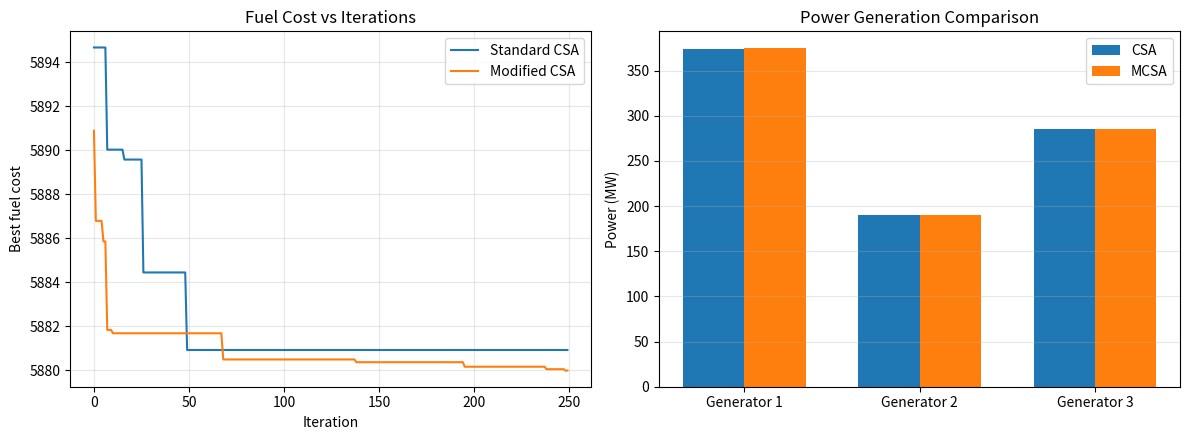

This chart was generated by the following Python code:

import numpy as np
import matplotlib.pyplot as plt
print("Ramith H  5T  1WN24CS222")
print("Cuckoo Search Algorithm")

# 1. Generator data
N = 3
demand = 850

Pmin = np.array([100, 50, 50], dtype=float)
Pmax = np.array([500, 200, 300], dtype=float)

a = np.array([100, 120, 150])
b = np.array([5.0, 4.8, 4.5])
c = np.array([0.004, 0.006, 0.007])
d = np.array([100, 120, 150])
e = np.array([0.05, 0.045, 0.04])


# 2. Make generation satisfy demand and limits
def repair(P):
    P = np.clip(P, Pmin, Pmax)

    for _ in range(100):
        error = demand - P.sum()

        if abs(error) < 1e-9:
            break

        if error > 0:
            room = Pmax - P
        else:
            room = P - Pmin

        if room.sum() < abs(error):
            break

        P += np.sign(error) * np.minimum(
            room, abs(error) * room / room.sum()
        )

    return np.clip(P, Pmin, Pmax)


# 3. Fuel cost
def cost(P):
    return np.sum(
        a + b * P + c * P**2
        + d * np.abs(np.sin(e * (Pmin - P)))
    )


# 4. Cuckoo Search
def cuckoo_search(seed, modified=False, nests=25, iterations=250):
    rng = np.random.default_rng(seed)

    population = np.array([
        repair(rng.uniform(Pmin, Pmax))
        for _ in range(nests)
    ])

    scores = np.array([cost(p) for p in population])
    best_idx = np.argmin(scores)
    best = population[best_idx].copy()
    best_cost = scores[best_idx]
    history = []

    for t in range(iterations):
        progress = t / iterations

        # Modified algorithm gradually reduces step size
        if modified:
            step_size = 0.12 * (1 - progress) + 0.002
        else:
            step_size = 0.04

        for i in range(nests):
            step = rng.normal(0, 1, N)

            candidate = repair(
                population[i]
                + step_size * step * (Pmax - Pmin)
            )
            candidate_cost = cost(candidate)

            if candidate_cost < scores[i]:
                population[i] = candidate
                scores[i] = candidate_cost

        # Modified version adds local search
        if modified:
            for _ in range(5):
                candidate = repair(
                    best + rng.normal(0, 1, N)
                    * 0.02 * (1 - progress) * (Pmax - Pmin)
                )

                candidate_cost = cost(candidate)

                if candidate_cost < best_cost:
                    best = candidate.copy()
                    best_cost = candidate_cost

        # Replace some poor nests
        worst = np.argsort(scores)[-5:]

        for i in worst:
            if rng.random() < 0.5:
                population[i] = repair(
                    rng.uniform(Pmin, Pmax)
                )
                scores[i] = cost(population[i])

        idx = np.argmin(scores)

        if scores[idx] < best_cost:
            best = population[idx].copy()
            best_cost = scores[idx]

        history.append(best_cost)

    return best, best_cost, history


# 5. Run both algorithms with the same initial seed
csa_P, csa_cost, csa_history = cuckoo_search(
    seed=42, modified=False
)

mcsa_P, mcsa_cost, mcsa_history = cuckoo_search(
    seed=42, modified=True
)


# 6. Print understandable results
print("=" * 48)
print(" ECONOMIC POWER DISPATCH RESULTS")
print("=" * 48)
print(f"Required demand: {demand} MW\n")

print("Generator outputs:")
print(f"{'Generator':<12}{'CSA (MW)':>12}{'MCSA (MW)':>12}")

for i in range(N):
    print(
        f"{i+1:<12}{csa_P[i]:>12.2f}{mcsa_P[i]:>12.2f}"
    )

print(f"\nCSA total generation : {csa_P.sum():.4f} MW")
print(f"MCSA total generation: {mcsa_P.sum():.4f} MW")

print(f"\nCSA fuel cost : {csa_cost:.4f} units/hour")
print(f"MCSA fuel cost: {mcsa_cost:.4f} units/hour")

difference = csa_cost - mcsa_cost
improvement = difference / csa_cost * 100

print(f"\nCost difference: {difference:.4f} units/hour")
print(f"Cost reduction: {improvement:.4f}%")

if difference > 0:
    print("Result: MCSA found a lower-cost solution in this run.")
elif difference < 0:
    print("Result: CSA found a lower-cost solution in this run.")
else:
    print("Result: Both algorithms found the same cost.")

print("=" * 48)


# 7. Two simple comparison graphs
fig, ax = plt.subplots(1, 2, figsize=(12, 4.5))

# Convergence
ax[0].plot(csa_history, label="Standard CSA")
ax[0].plot(mcsa_history, label="Modified CSA")
ax[0].set_title("Fuel Cost vs Iterations")
ax[0].set_xlabel("Iteration")
ax[0].set_ylabel("Best fuel cost")
ax[0].legend()
ax[0].grid(alpha=0.3)

# Generator outputs
x = np.arange(N)
width = 0.35

ax[1].bar(x - width/2, csa_P, width, label="CSA")
ax[1].bar(x + width/2, mcsa_P, width, label="MCSA")
ax[1].set_xticks(x)
ax[1].set_xticklabels(["Generator 1", "Generator 2", "Generator 3"])
ax[1].set_ylabel("Power (MW)")
ax[1].set_title("Power Generation Comparison")
ax[1].legend()
ax[1].grid(axis="y", alpha=0.3)

plt.tight_layout()
plt.show()
